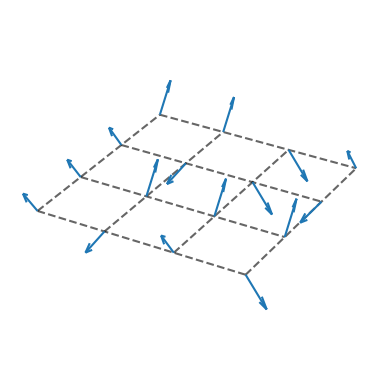

This chart was generated by the following Python code:
import numpy as np
import matplotlib.pyplot as plt
from mpl_toolkits.mplot3d import Axes3D

# Number of grid lines
num_lines = 4

# Create grid coordinates
x = np.linspace(0, 1, num_lines)
y = np.linspace(0, 1, num_lines)
z = np.zeros(num_lines)

# Generate random directions
directions = np.random.randint(0, 4, size=(num_lines, num_lines))

# Coordinates of vertices relative to the center of mass
vertices_relative = np.array([
    [1, 0, -1/np.sqrt(2)],
    [-1, 0, -1/np.sqrt(2)],
    [0, 1, 1/np.sqrt(2)],
    [0, -1, 1/np.sqrt(2)]
])

# Create figure and 3D axis
fig = plt.figure()
ax = fig.add_subplot(111, projection='3d')

# Plot grid lines
for i in range(num_lines):
    ax.plot(x, np.ones(num_lines) * y[i], zs=z[i], color='black', alpha=0.6, linestyle="dashed")
    ax.plot(np.ones(num_lines) * x[i], y, zs=z[i], color='black', alpha=0.6, linestyle="dashed")

# Add arrows at random intersections
for i in range(num_lines):
    for j in range(num_lines):
        # Get a random direction
        direction = directions[i, j]
        # Get coordinates for the arrow based on the random direction
        arrow_coords = vertices_relative[direction]
        # Plot the arrow at the intersection point
        ax.quiver(x[i], y[j], z[i], arrow_coords[0], arrow_coords[1], arrow_coords[2], length=0.12, normalize=True)

# Set plot labels
ax.set_xlabel('X')
ax.set_ylabel('Y')
ax.set_zlabel('Z')

ax.set_box_aspect([1,1,0.175])
ax.set_axis_off()
ax.set_facecolor("white")

for cc in range(4):
    for dd in range(4):
        vector1 = vertices_relative[cc]
        vector2 = vertices_relative[dd]
        angle_degrees = np.degrees(np.arccos(np.dot(vector1, vector2) / (np.linalg.norm(vector1) * np.linalg.norm(vector2))))
        print(angle_degrees)

plt.show()